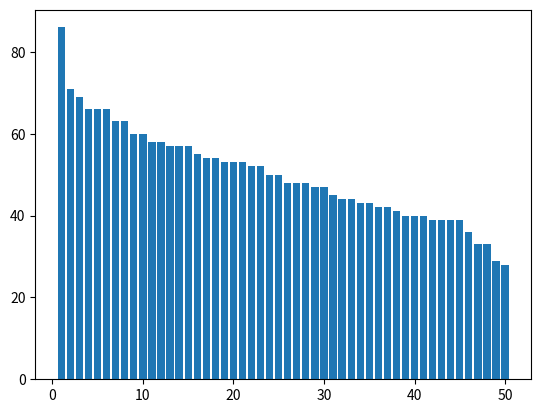

Here is the Python script that generated this plot:
import random
import matplotlib.pyplot as plt

# Variabel definiering
item_value = 50
people_count = 50
max_days = 100

# Skapa en lista med X antal människor, med X antal pengar
people = []
for i in range(people_count):  
    people.append(item_value)  

# Genomför simuleringen
days = 0
while days < max_days:

    # Loopa igenom varje person
    index = 0
    while index < len(people):

        # Kolla så att personen inte har noll, isåfall skippa
        if (people[index] == 0):
            continue

        # Personen förlorar sin peng
        people[index]-=1

        # En annan slumpmässig person får en ny peng
        people[random.randrange(0, len(people))]+=1

        # Inkrementera people index
        index+=1
    days+=1

# Skapa en lista för person 1 --> person 50
people_number = list(range(1, people_count + 1)) 

# Sortera listan
people.sort(reverse=True)

# Måla upp ett visuellt diagram
plt.bar(people_number, people)
plt.show()

